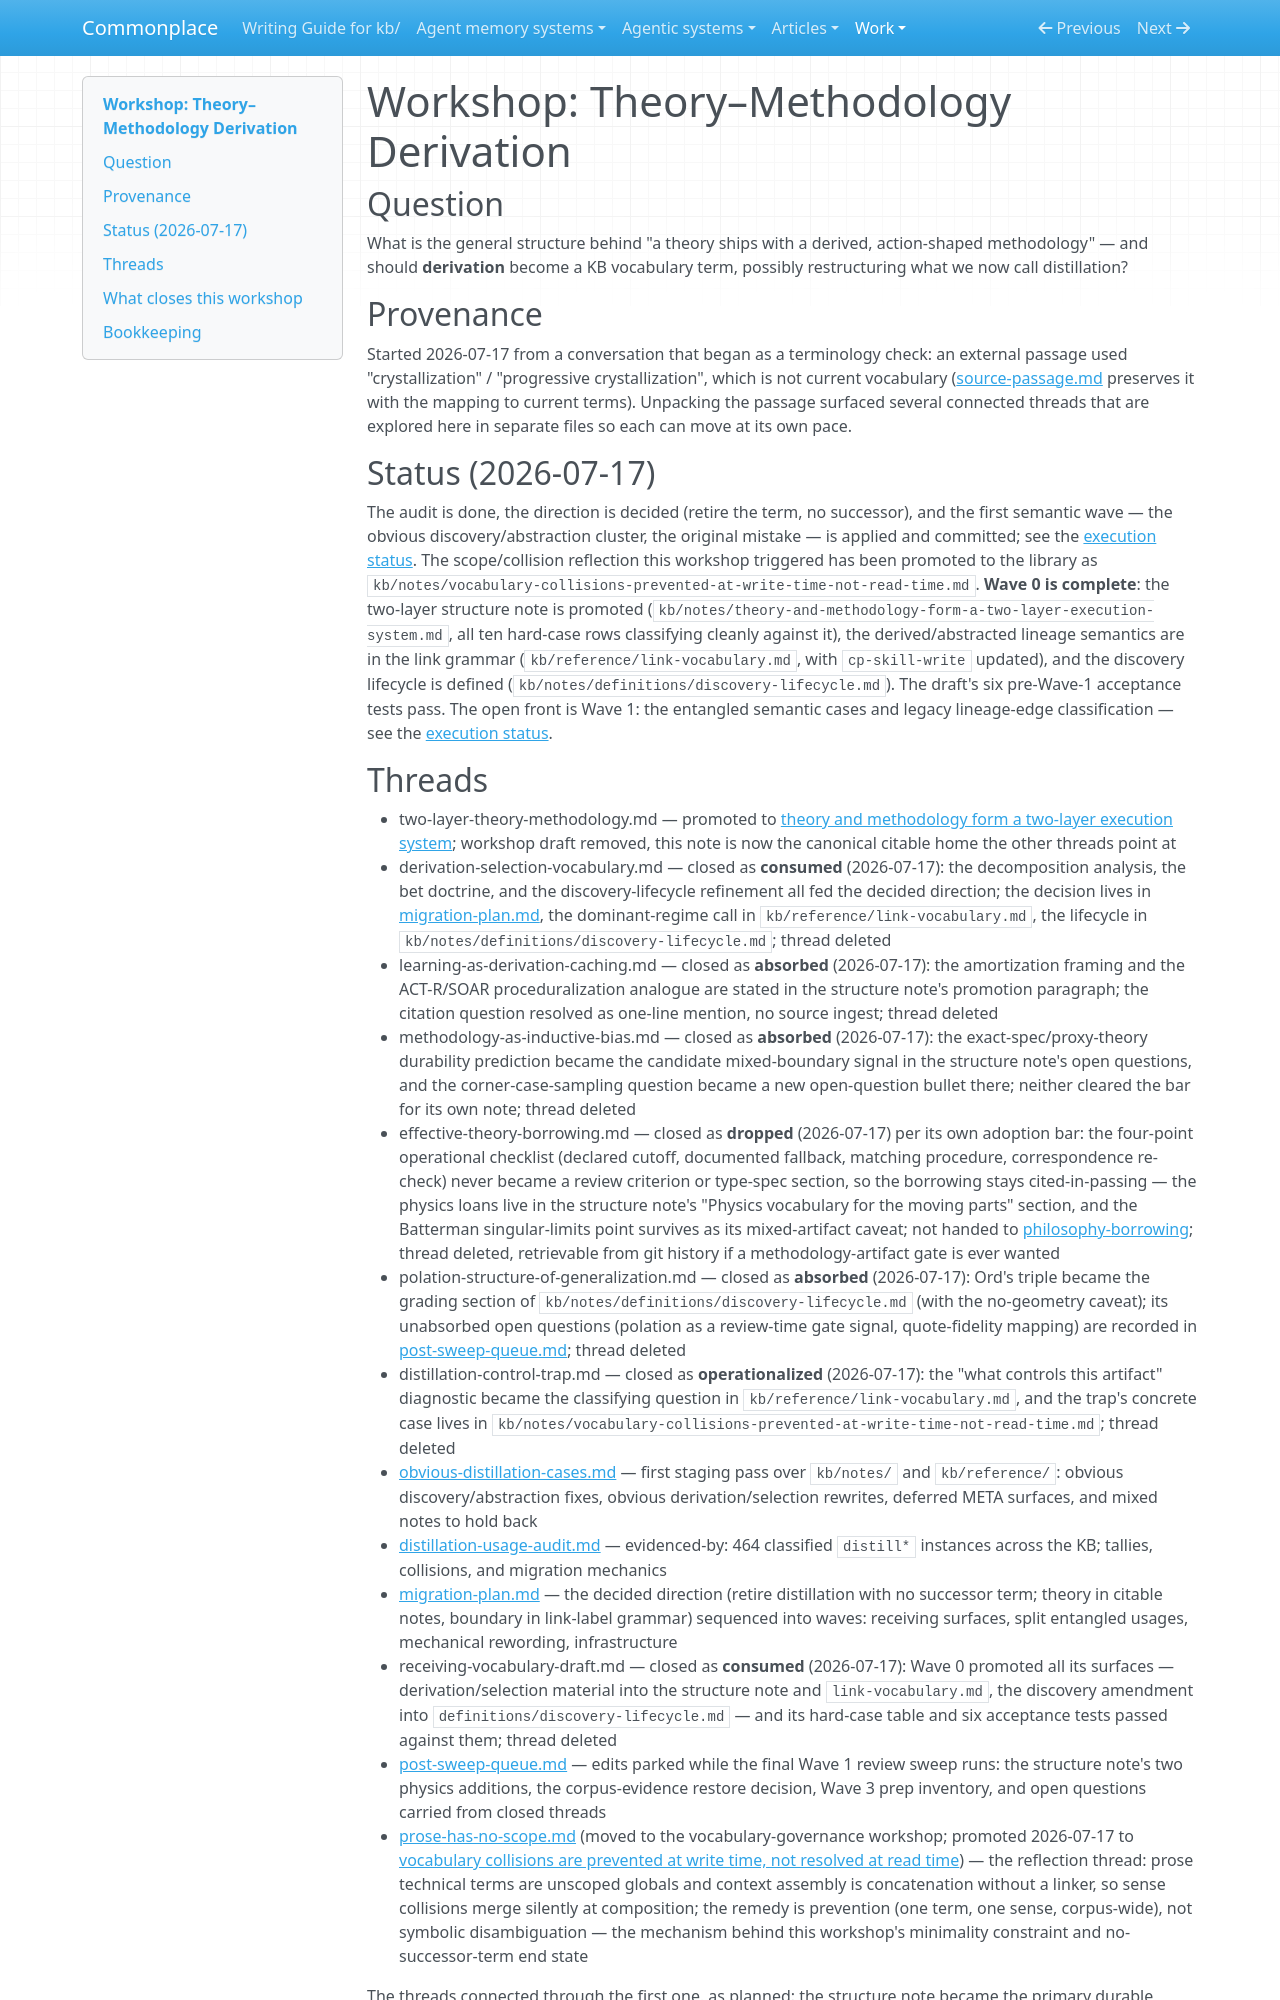

repository: zby/commonplace · page: work/theory-methodology-derivation/index.html · generator: mkdocs

# Workshop: Theory–Methodology Derivation

## Question

What is the general structure behind "a theory ships with a derived, action-shaped methodology" — and should **derivation** become a KB vocabulary term, possibly restructuring what we now call distillation?

## Provenance

Started 2026-07-17 from a conversation that began as a terminology check: an external passage used "crystallization" / "progressive crystallization", which is not current vocabulary ([source-passage.md](./source-passage.md) preserves it with the mapping to current terms). Unpacking the passage surfaced several connected threads that are explored here in separate files so each can move at its own pace.

## Status (2026-07-17)

The audit is done, the direction is decided (retire the term, no successor), and the first semantic wave — the obvious discovery/abstraction cluster, the original mistake — is applied and committed; see the [execution status](./migration-plan.md#execution-status-2026-07-17). The scope/collision reflection this workshop triggered has been promoted to the library as `kb/notes/vocabulary-collisions-prevented-at-write-time-not-read-time.md`. **Wave 0 is complete**: the two-layer structure note is promoted (`kb/notes/theory-and-methodology-form-a-two-layer-execution-system.md`, all ten hard-case rows classifying cleanly against it), the derived/abstracted lineage semantics are in the link grammar (`kb/reference/link-vocabulary.md`, with `cp-skill-write` updated), and the discovery lifecycle is defined (`kb/notes/definitions/discovery-lifecycle.md`). The draft's six pre-Wave-1 acceptance tests pass. The open front is Wave 1: the entangled semantic cases and legacy lineage-edge classification — see the [execution status](./migration-plan.md#execution-status-2026-07-17).
